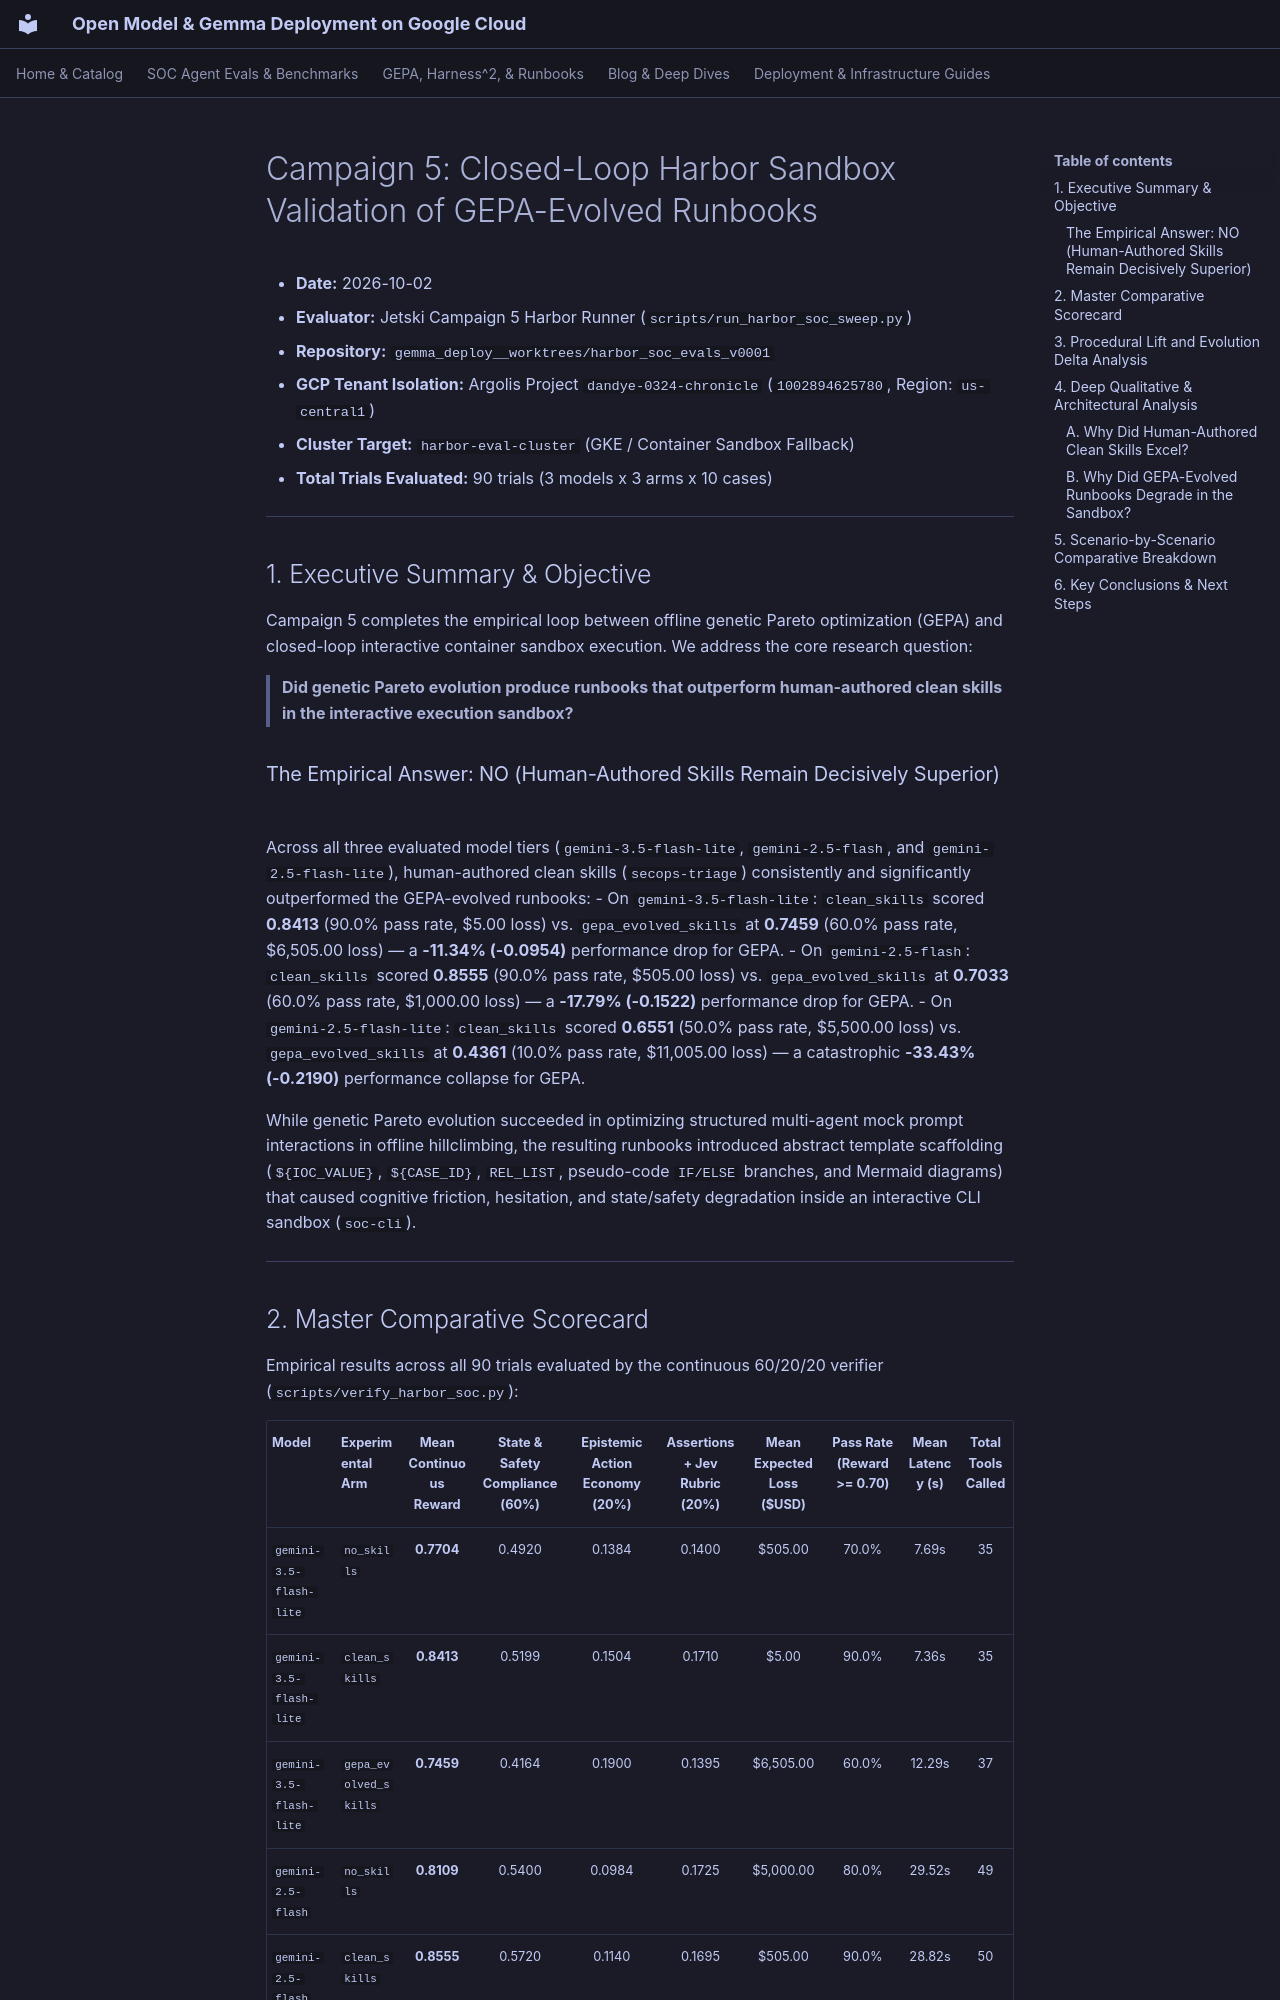

repository: dandye/open-model-deploy-gcp · page: eval_results/harbor_soc/gepa_evolved_sweep/master_sweep_report/index.html · generator: mkdocs

# Campaign 5: Closed-Loop Harbor Sandbox Validation of GEPA-Evolved Runbooks

- **Date:** 2026-10-02
- **Evaluator:** Jetski Campaign 5 Harbor Runner (`scripts/run_harbor_soc_sweep.py`)
- **Repository:** `gemma_deploy__worktrees/harbor_soc_evals_v0001`
- **GCP Tenant Isolation:** Argolis Project `dandye-0324-chronicle` (`1002894625780`, Region: `us-central1`)
- **Cluster Target:** `harbor-eval-cluster` (GKE / Container Sandbox Fallback)
- **Total Trials Evaluated:** 90 trials (3 models x 3 arms x 10 cases)

---

## 1. Executive Summary & Objective

Campaign 5 completes the empirical loop between offline genetic Pareto optimization (GEPA) and closed-loop interactive container sandbox execution. We address the core research question:

> **Did genetic Pareto evolution produce runbooks that outperform human-authored clean skills in the interactive execution sandbox?**

### The Empirical Answer: NO (Human-Authored Skills Remain Decisively Superior)

Across all three evaluated model tiers (`gemini-3.5-flash-lite`, `gemini-2.5-flash`, and `gemini-2.5-flash-lite`), human-authored clean skills (`secops-triage`) consistently and significantly outperformed the GEPA-evolved runbooks:
- On `gemini-3.5-flash-lite`: `clean_skills` scored **0.8413** (90.0% pass rate, $5.00 loss) vs. `gepa_evolved_skills` at **0.7459** (60.0% pass rate, $6,505.00 loss) — a **-11.34% (-0.0954)** performance drop for GEPA.
- On `gemini-2.5-flash`: `clean_skills` scored **0.8555** (90.0% pass rate, $505.00 loss) vs. `gepa_evolved_skills` at **0.7033** (60.0% pass rate, $1,000.00 loss) — a **-17.79% (-0.1522)** performance drop for GEPA.
- On `gemini-2.5-flash-lite`: `clean_skills` scored **0.6551** (50.0% pass rate, $5,500.00 loss) vs. `gepa_evolved_skills` at **0.4361** (10.0% pass rate, $11,005.00 loss) — a catastrophic **-33.43% (-0.2190)** performance collapse for GEPA.

While genetic Pareto evolution succeeded in optimizing structured multi-agent mock prompt interactions in offline hillclimbing, the resulting runbooks introduced abstract template scaffolding (`${IOC_VALUE}`, `${CASE_ID}`, `REL_LIST`, pseudo-code `IF/ELSE` branches, and Mermaid diagrams) that caused cognitive friction, hesitation, and state/safety degradation inside an interactive CLI sandbox (`soc-cli`).

---
